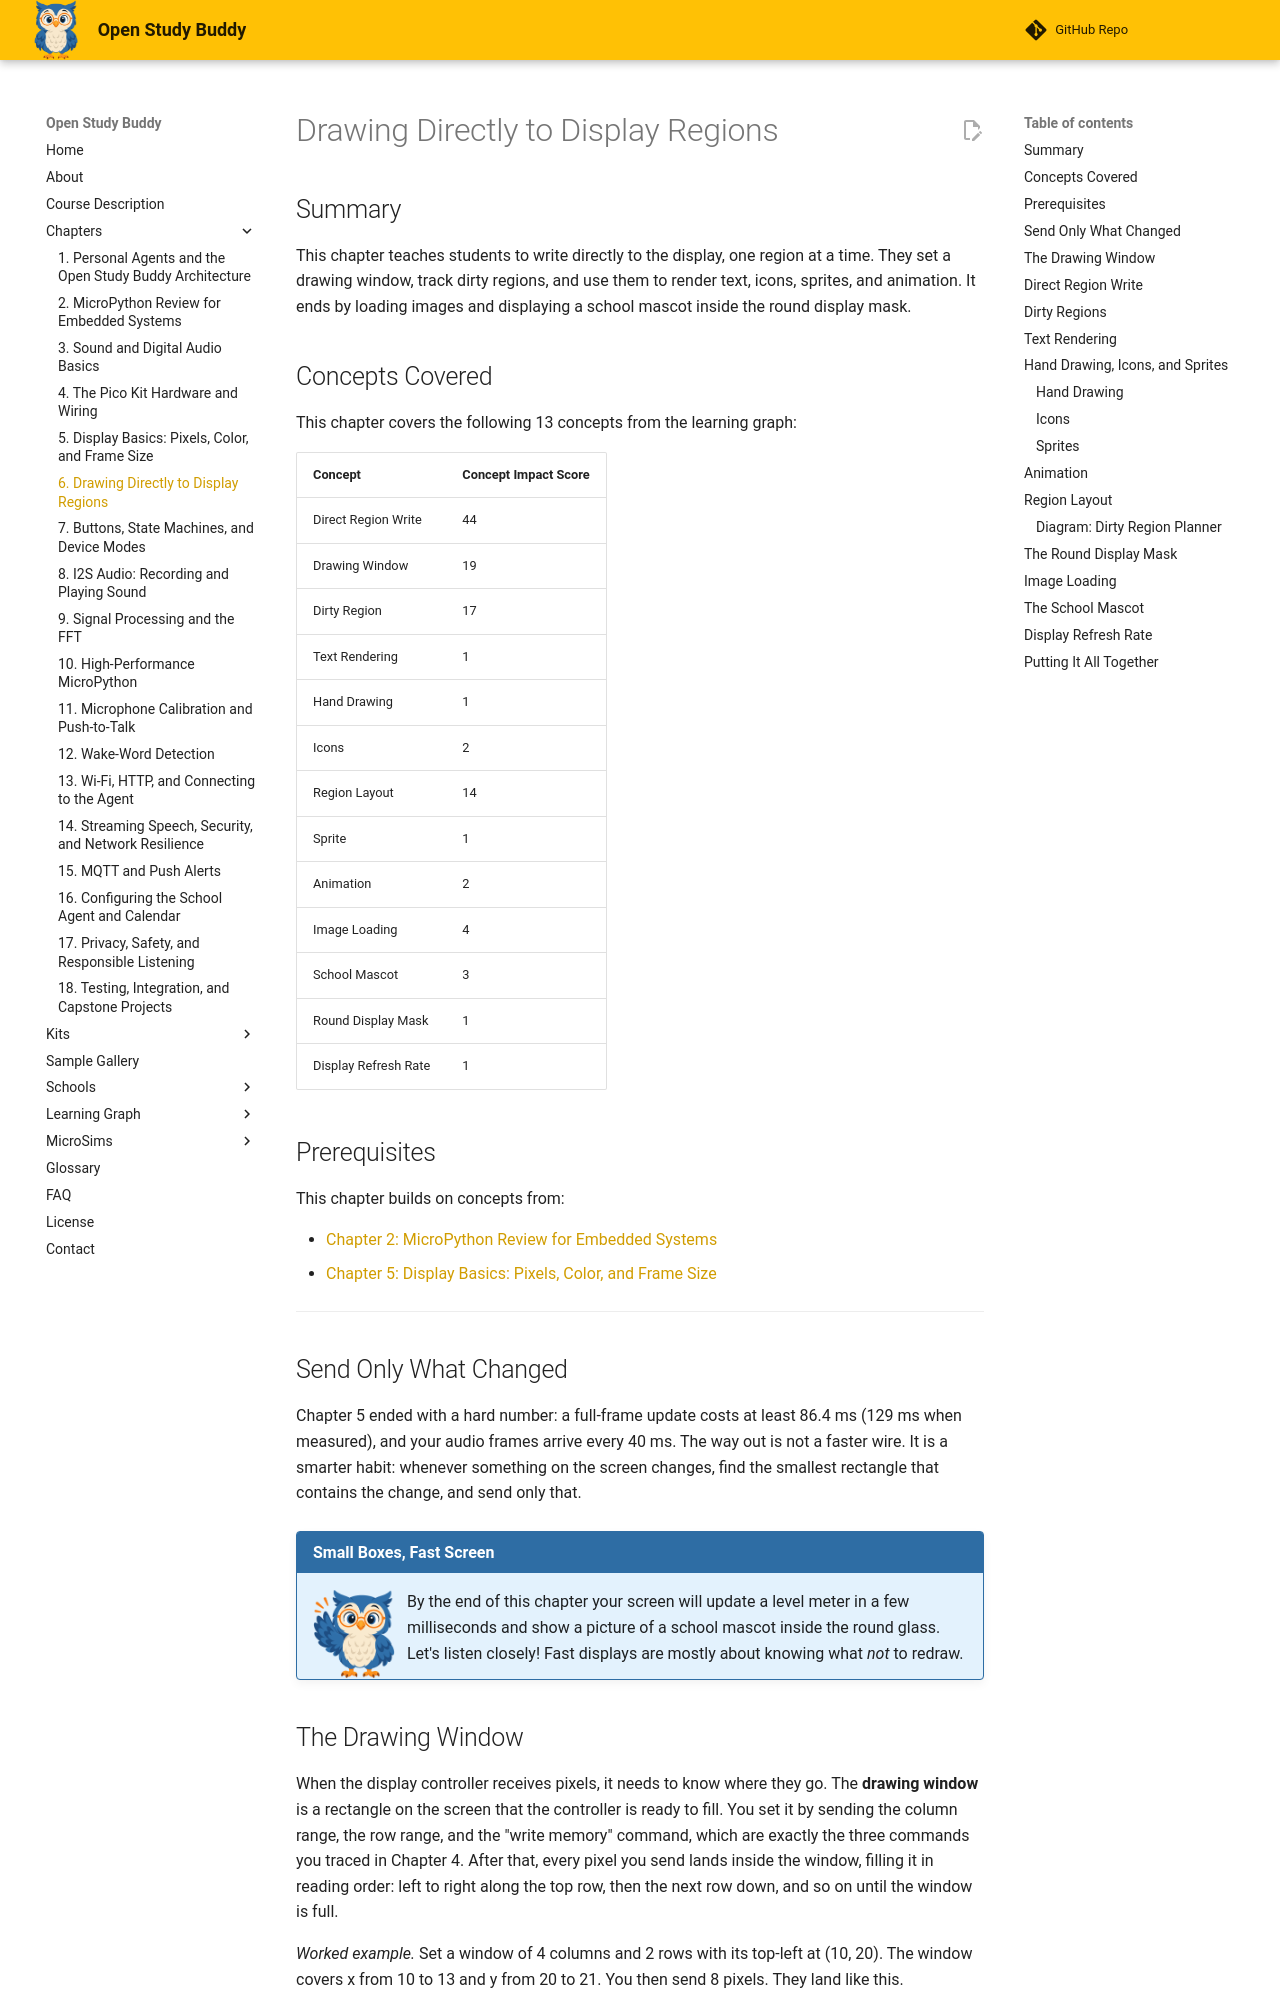

repository: dmccreary/open-study-buddy · page: chapters/06-display-regions-and-drawing/index.html · generator: mkdocs

---
title: "Drawing Directly to Display Regions"
description: "How to write straight to the display one region at a time: drawing windows, dirty regions, text, icons, sprites, animation, image loading, and a school mascot inside the round display mask."
generated_by: claude skill chapter-content-generator
date: "2026-10-18 11:04:58"
version: 1.11
---

# Drawing Directly to Display Regions

## Summary

This chapter teaches students to write directly to the display, one region at a time. They set a drawing window, track dirty regions, and use them to render text, icons, sprites, and animation. It ends by loading images and displaying a school mascot inside the round display mask.

## Concepts Covered

This chapter covers the following 13 concepts from the learning graph:

| Concept | Concept Impact Score |
|---------|-----------------------|
| Direct Region Write | 44 |
| Drawing Window | 19 |
| Dirty Region | 17 |
| Text Rendering | 1 |
| Hand Drawing | 1 |
| Icons | 2 |
| Region Layout | 14 |
| Sprite | 1 |
| Animation | 2 |
| Image Loading | 4 |
| School Mascot | 3 |
| Round Display Mask | 1 |
| Display Refresh Rate | 1 |

## Prerequisites

This chapter builds on concepts from:

- [Chapter 2: MicroPython Review for Embedded Systems](../02-micropython-review/index.md)
- [Chapter 5: Display Basics: Pixels, Color, and Frame Size](../05-display-basics/index.md)

---

## Send Only What Changed

Chapter 5 ended with a hard number: a full-frame update costs at least 86.4 ms (129 ms when measured), and your audio frames arrive every 40 ms. The way out is not a faster wire. It is a smarter habit: whenever something on the screen changes, find the smallest rectangle that contains the change, and send only that.

!!! mascot-welcome "Small Boxes, Fast Screen"
    ![Sage waving welcome](../../img/mascot/welcome.png){ class="mascot-admonition-img" }
    By the end of this chapter your screen will update a level meter in a few milliseconds and show a picture of a school mascot inside the round glass. Let's listen closely! Fast displays are mostly about knowing what *not* to redraw.

## The Drawing Window

When the display controller receives pixels, it needs to know where they go. The **drawing window** is a rectangle on the screen that the controller is ready to fill. You set it by sending the column range, the row range, and the "write memory" command, which are exactly the three commands you traced in Chapter 4. After that, every pixel you send lands inside the window, filling it in reading order: left to right along the top row, then the next row down, and so on until the window is full.

*Worked example.* Set a window of 4 columns and 2 rows with its top-left at (10, 20). The window covers x from 10 to 13 and y from 20 to 21. You then send 8 pixels. They land like this.

| Pixel sent | Lands at (x, y) |
|-----------|-----------------|
| 1st | (10, 20) |
| 2nd | (11, 20) |
| 3rd | (12, 20) |
| 4th | (13, 20) |
| 5th | (10, 21) |
| 6th | (11, 21) |
| 7th | (12, 21) |
| 8th | (13, 21) |

The driver hides these steps inside its private `_set_window()` method. You will rarely call it yourself, but you must know the reading order, because it tells you how to arrange pixels in a buffer.
